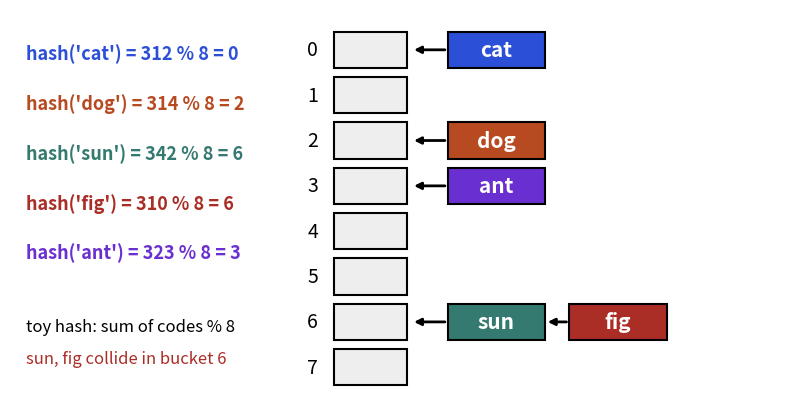

The matplotlib source for this figure:
import matplotlib
matplotlib.use("Agg")
import matplotlib.pyplot as plt
from matplotlib.patches import Rectangle
B, O, T, R, P = "#2b4fd6", "#b84a22", "#357a70", "#aa2d26", "#6a2fd0"
def h(k): return sum(ord(c) for c in k) % 8
keys = ["cat", "dog", "sun", "fig", "ant"]
fig, ax = plt.subplots(figsize=(8, 4.2), dpi=110)
for b in range(8):
    y = 7 - b
    ax.add_patch(Rectangle((4, y), 0.9, 0.8, fc="#eeeeee", ec="black", lw=1.5))
    ax.text(3.8, y + 0.4, str(b), ha="right", va="center", fontsize=14)
cols = [B, O, T, R, P]
chain = {}
for k, c in zip(keys, cols):
    b = h(k); n = chain.get(b, 0); chain[b] = n + 1
    y = 7 - b
    ax.add_patch(Rectangle((5.4 + 1.5 * n, y), 1.2, 0.8, fc=c, ec="black", lw=1.5))
    ax.text(6.0 + 1.5 * n, y + 0.4, k, ha="center", va="center", fontsize=15, color="white", fontweight="bold")
    ax.annotate("", xy=(4.95 if n == 0 else 5.35 + 1.5 * (n - 1) + 1.25, y + 0.4), xytext=(5.4 + 1.5 * n, y + 0.4),
                arrowprops=dict(arrowstyle="-|>", color="black", lw=2))
    ax.text(0.2, 7.2 - keys.index(k) * 1.1, f"hash('{k}') = {sum(ord(x) for x in k)} % 8 = {b}", fontsize=13, color=c, fontweight="bold")
ax.text(0.2, 1.2, "toy hash: sum of codes % 8", fontsize=12)
ax.text(0.2, 0.5, "sun, fig collide in bucket 6", fontsize=12, color=R)
ax.set_xlim(0, 9.5); ax.set_ylim(-0.3, 8.3); ax.axis("off")
plt.tight_layout(); plt.savefig("dsa2_hash_buckets.png")
